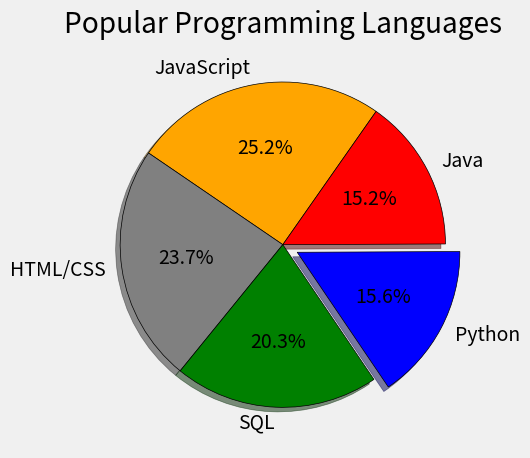

Recreate this plot in Python.
# extra practice
from matplotlib import pyplot as plt
plt.style.use("fivethirtyeight")

languages=['JavaScript', 'HTML/CSS', 'SQL', 'Python', 'Java']#[, 'Bash/Shell/PowerShell', 'C#', 'PHP', 'C++', 'TypeScript', 'C', 'Other(s):', 'Ruby', 'Go', 'Assembly']
popularity=[27175, 25532, 21932, 16836, 16407]#[, 14812, 12450, 10470, 9448, 8577, 8315, 3652, 3434, 3303, 2676]
colors=["orange","grey","green","blue","red"]
explode=[0,0,0,0.1,0]# this value will represent how much we emphasis the slice.
# 0 keep the slice how it is. any number beside 0 will represent the fraction of the radious that we like to explode the values.


plt.pie(popularity,labels=languages,wedgeprops={"edgecolor":"black"},colors=colors,
        explode=explode,shadow=True,startangle=55,autopct="%1.1f%%")
        # autopct is a format string here which is "%1.1f%%"
        # autopct refers to auto percentage. It will show the parcentage of area of each slices in the pie.

plt.title("Popular Programming Languages")
plt.tight_layout()
#plt.savefig("plot5.png")
plt.show()

# but when there are lots of information we should use bar charts.
# we should not use pie charts because it seems little crowded and it is too difficult to compare between two slices.
# we should use pie charts if we have less than 5 items.

# lot of the time we see pie charts that have emphasis on one piece of the chart.
# lets say we want to emphasis on python piece. 
# we can do this by passing an explode arguement and this will be a list of values that will offset the slice.
"""Please see up"""

# there are few more things we can do with pie charts.
# we can add a shadow in our chart by adding an arguement shadow = True.

# another arguement we can pass in is the starting angle. It will rotate our chart.

# if we want to display the parcentage that our each slices, we can add in an arguement for that as well.
# this is called autopct. pct means percent.